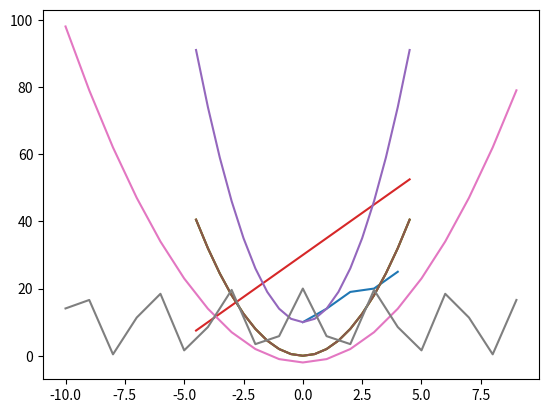
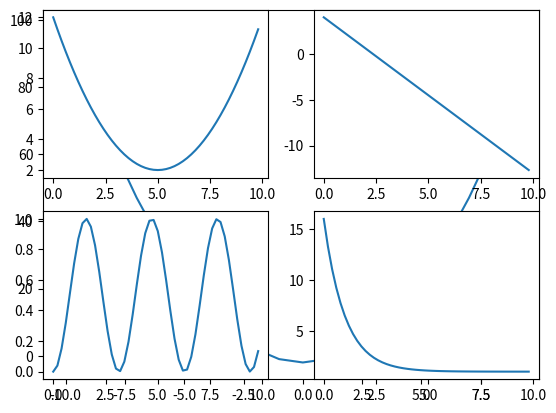

Source code (Python) for these figures, in order:
##### matplotlib 기초 (Data 시각화 1)
# 3장. Matplotlib
# 가. 데이터 시각화
#   1) matplotlib으로 그래프 그리기
#    - 파이썬에서 데이터를 효과적으로 시각화하는 라이브러리
#    - MATLAB의 시각화 기능을 모델링해서 만들어 짐
#    - 몇 줄의 코드로 간단하게 2차원 선 그래프, 산점도, 막대 그래프, 히스토그램, 파이 그래프를 그릴 수 있다.
#      > import matplotlib as mpl
#      > import matplotlib.pylab as plt        # mataplotlib 블러오기 
#      > %matplotlib qt                        # 팝업 출력 
#      > %matplotlib inline                    # 코드북에 출력
#
#    2) 선 그래프
#     - 선 그래프를 그리기 위해서는 x,y 시퀀스의 길이가 같아야 함
#      > plt.plot([x,], y[,fmt])  
#      > plt.plot(y)
#      > plt.plot(y,fmt)
#      > plt.plot(x,y)
#      > plt.plot(x,y,fmt)
#     - format string(fmt): 다양한 형식으로 그래프를 그릴 수 있는 옵션

import matplotlib.pyplot as plt

data1 = [10,14,19,20,25]
plt.plot(data1)
plt.show()

import numpy as np
x = np.arange(-4.5, 5, 0.5)
x

y = 2*x**2
[x,y]

plt.plot(x,y)
plt.show()

# 
#    3) 여러 그래프 그리기
#     - 여러 데이터를 효과적으로 표현하기 위한 방법
#      > plt.plot([x1,] y1[, fmt1])
#      > plt.plot([x2,] y2[, fmt2])
#      >   ... 
#      > plt.plot([xn,] yn[, fmtn])  # 하나의 그래프 창에 여러 개를 표시하는 방법(1)
#      > 
#      > plt.plot(x1, y1 [,fmt1], x2, y2 [,fmt2]), ..., xn, yn [,fmtn])
#      > # 하나의 그래프 창에 여러 개를 표시하는 방법(2)
#      > 
#      > plt.plot(x1, y1, x2, y2, ... , xn, yn)
#      > plt.plot(x1, y1, fmt1, x2, y2, fmt2, ... , xn, yn, fmtn)
#      > plt.plot(x1, y1, x2, y2, fmt2, ... , xn, yn)
#      > plt.plot(x1, y1, fmt1, x2, y2, ... , xn, yn)    # 포맷을 넣거나 생략하는 구문
#
#     - 여러 개 창으로 그래프 그리기
#      > plt.plot(x,y1)            # 첫 번째 그래프 그리기
#      > plt.figure()              # 새로운 창 생성
#      > plt.plot(x, y2)           # 두 번째 그래프 그리기
#      > plt.show()                # 그래프 창에 출력
# 
#     - 하나의 창에 여러 그래프 창 그리기
#      > plt.subplot(m,n,p)
# 

x = np.arange(-4.5, 5, 0.5)
y1 = 2*x**2
y2 = 5*x + 30
y3 = 4*x**2 + 10

plt.plot(x, y1)
plt.plot(x, y2)
plt.plot(x, y3)
plt.show()

plt.plot(x, y1)
plt.figure()
plt.plot(x, y2)
plt.show()

#####

x = np.arange(-10,10,1)
y1 = x**2-2
y2 = 20*np.cos(x)**2

plt.figure(1)
plt.plot(x, y1)

plt.figure(2)
plt.plot(x, y2)

plt.figure(1)
plt.plot(x, y2)

plt.figure(2)
plt.clf()
plt.plot(x, y1)

plt.show()

#####

x = np.arange(0, 10, 0.2)
y1 = 0.4*(x-5)**2 + 2
y2 = -1.7*x + 4
y3 = np.sin(x)**2
y4 = 15*np.exp(-x) + 1 

plt.subplot(2,2,1)
plt.plot(x, y1)

plt.subplot(2,2,2)
plt.plot(x, y2)

plt.subplot(2,2,3)
plt.plot(x, y3)

plt.subplot(2,2,4)
plt.plot(x, y4)

plt.show()
